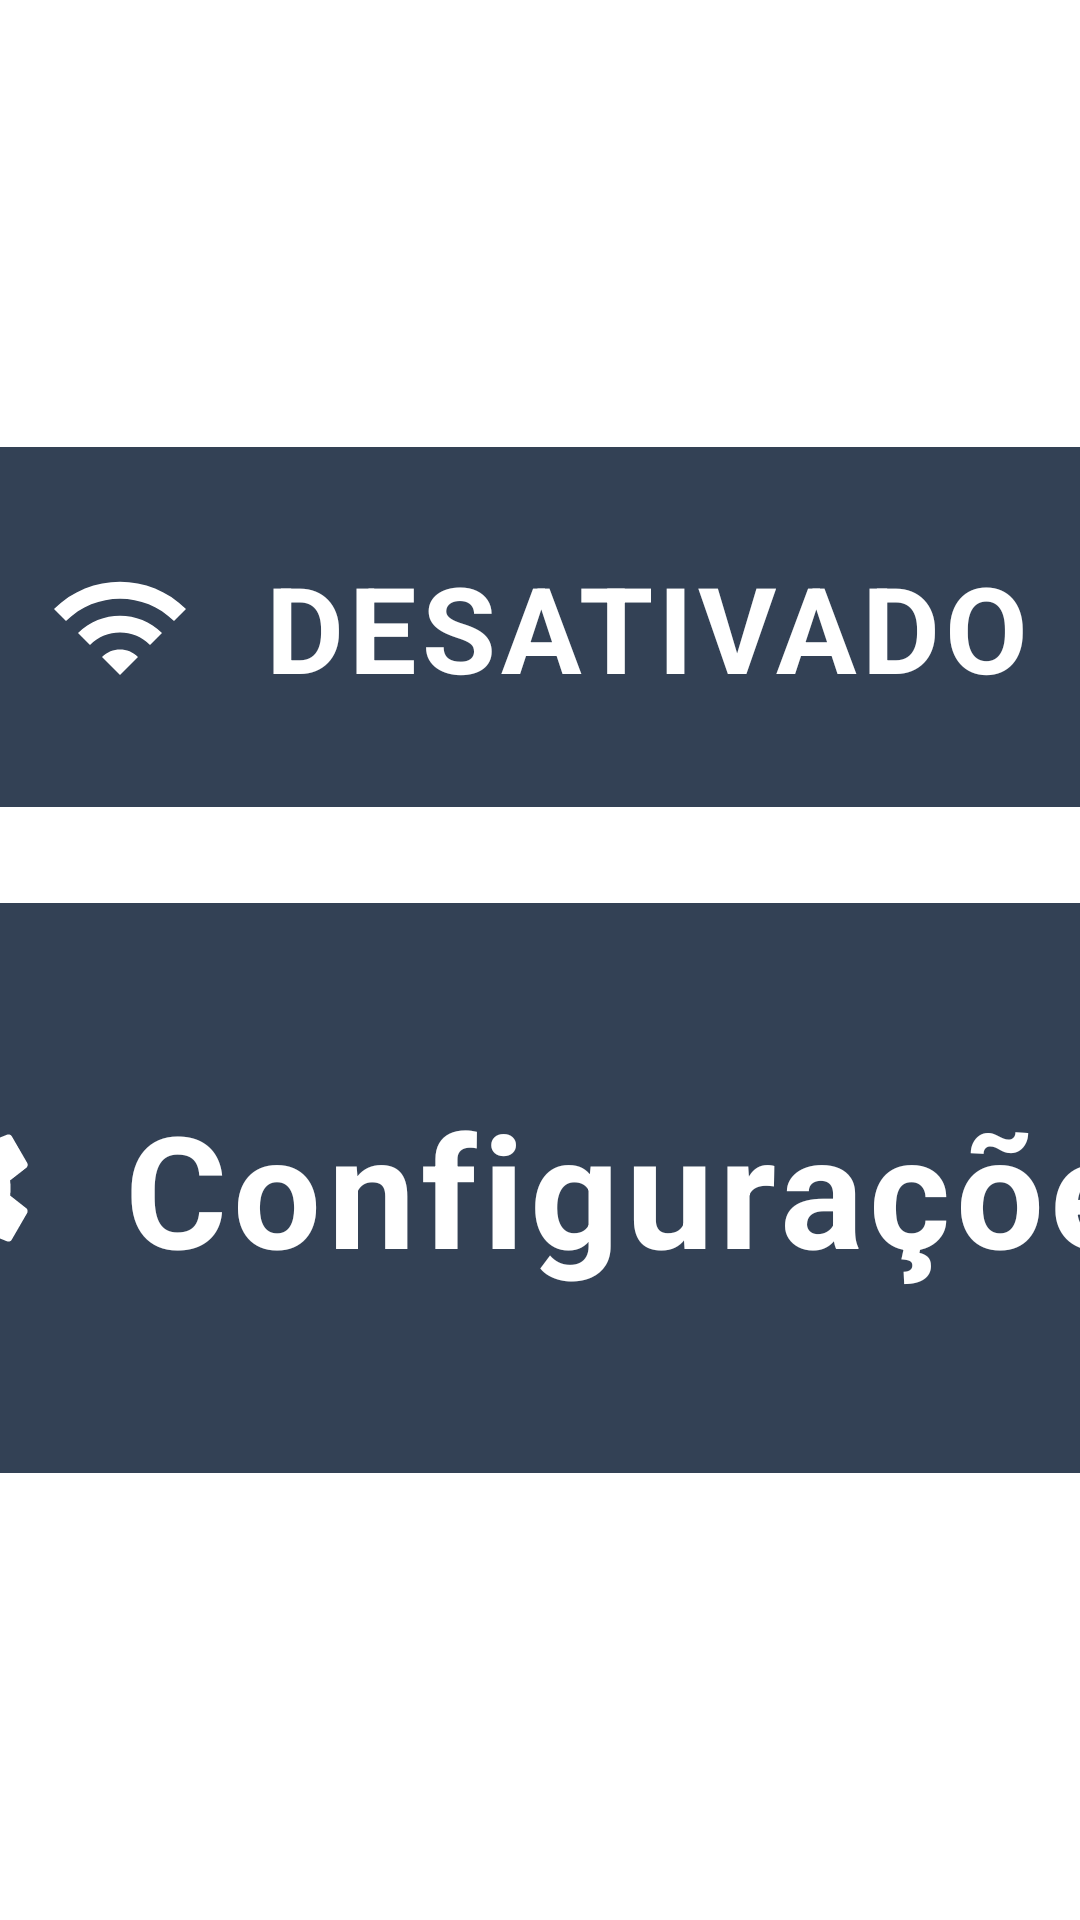

Reconstruct the res/layout file that produces this screen, plus the resources it refers to.
<!-- AndroidManifest.xml: application theme Theme.StarlinkRouter -->
<!-- res/layout/activity_main.xml -->
<?xml version="1.0" encoding="utf-8"?>
<LinearLayout xmlns:android="http://schemas.android.com/apk/res/android"
    android:layout_width="match_parent"
    android:layout_height="match_parent"
    android:orientation="vertical"
    android:gravity="center"
    android:background="@drawable/bg_gradient">

    <LinearLayout
        android:id="@+id/router_button"
        android:layout_width="750dp"
        android:layout_height="120dp"
        android:orientation="horizontal"
        android:gravity="center"
        android:background="@drawable/bg_button"
        android:clickable="true"
        android:focusable="true"
        android:paddingStart="40dp"
        android:paddingEnd="40dp">

        <ImageView
            android:id="@+id/router_icon"
            android:layout_width="48dp"
            android:layout_height="48dp"
            android:src="@drawable/ic_wifi"
            android:contentDescription="" />

        <TextView
            android:id="@+id/router_status"
            android:layout_width="wrap_content"
            android:layout_height="wrap_content"
            android:layout_marginStart="24dp"
            android:text="@string/router_disabled"
            android:textColor="@color/white"
            android:textSize="40sp"
            android:textStyle="bold"
            android:gravity="center"
            android:letterSpacing="0.04" />

    </LinearLayout>

    <View
        android:layout_width="match_parent"
        android:layout_height="32dp" />

    <LinearLayout
        android:id="@+id/settings_button"
        android:layout_width="750dp"
        android:layout_height="190dp"
        android:orientation="horizontal"
        android:gravity="center"
        android:background="@drawable/bg_button"
        android:clickable="true"
        android:focusable="true"
        android:paddingStart="40dp"
        android:paddingEnd="40dp">

        <ImageView
            android:layout_width="64dp"
            android:layout_height="64dp"
            android:src="@drawable/ic_settings"
            android:contentDescription="" />

        <TextView
            android:layout_width="wrap_content"
            android:layout_height="wrap_content"
            android:layout_marginStart="24dp"
            android:text="@string/open_settings"
            android:textColor="@color/white"
            android:textSize="52sp"
            android:textStyle="bold"
            android:gravity="center"
            android:letterSpacing="0.04" />

    </LinearLayout>

</LinearLayout>
<!-- resources referenced by this layout -->
<resources>
  <color name="white">#FFFFFF</color>
  <!-- drawable bg_button (drawable) -->
  <?xml version="1.0" encoding="utf-8"?>
  <shape xmlns:android="http://schemas.android.com/apk/res/android"
      android:shape="rectangle">
      <solid android:color="@color/off_gray" />
      <corners android:radius="32dp" />
  </shape>
  <!-- drawable ic_settings (drawable) -->
  <?xml version="1.0" encoding="utf-8"?>
  <vector xmlns:android="http://schemas.android.com/apk/res/android"
      android:width="48dp"
      android:height="48dp"
      android:viewportWidth="24"
      android:viewportHeight="24">
      <path
          android:fillColor="#FFFFFF"
          android:pathData="M19.14,12.94c0.04,-0.3 0.06,-0.61 0.06,-0.94c0,-0.32 -0.02,-0.64 -0.07,-0.94l2.03,-1.58c0.18,-0.14 0.23,-0.41 0.12,-0.61l-1.92,-3.32c-0.12,-0.22 -0.37,-0.29 -0.59,-0.22l-2.39,0.96c-0.5,-0.38 -1.03,-0.7 -1.62,-0.94L14.4,2.81c-0.04,-0.24 -0.24,-0.41 -0.48,-0.41h-3.84c-0.24,0 -0.43,0.17 -0.47,0.41L9.25,5.35C8.66,5.59 8.12,5.92 7.63,6.29L5.24,5.33c-0.22,-0.08 -0.47,0 -0.59,0.22L2.74,8.87C2.62,9.08 2.66,9.34 2.86,9.48l2.03,1.58C4.84,11.36 4.8,11.69 4.8,12s0.02,0.64 0.07,0.94l-2.03,1.58c-0.18,0.14 -0.23,0.41 -0.12,0.61l1.92,3.32c0.12,0.22 0.37,0.29 0.59,0.22l2.39,-0.96c0.5,0.38 1.03,0.7 1.62,0.94l0.36,2.54c0.05,0.24 0.24,0.41 0.48,0.41h3.84c0.24,0 0.44,-0.17 0.47,-0.41l0.36,-2.54c0.59,-0.24 1.13,-0.56 1.62,-0.94l2.39,0.96c0.22,0.08 0.47,0 0.59,-0.22l1.92,-3.32c0.12,-0.22 0.07,-0.47 -0.12,-0.61L19.14,12.94zM12,15.6c-1.98,0 -3.6,-1.62 -3.6,-3.6s1.62,-3.6 3.6,-3.6s3.6,1.62 3.6,3.6S13.98,15.6 12,15.6z"/>
  </vector>
  <!-- drawable ic_wifi (drawable) -->
  <?xml version="1.0" encoding="utf-8"?>
  <vector xmlns:android="http://schemas.android.com/apk/res/android"
      android:width="48dp"
      android:height="48dp"
      android:viewportWidth="24"
      android:viewportHeight="24">
      <path
          android:fillColor="#FFFFFF"
          android:pathData="M1,9L3,11C7.97,6.03 16.03,6.03 21,11L23,9C16.93,2.93 7.08,2.93 1,9ZM9,17L12,20L15,17C13.35,15.34 10.66,15.34 9,17ZM5,13L7,15C9.76,12.24 14.24,12.24 17,15L19,13C15.14,9.14 8.87,9.14 5,13Z"/>
  </vector>
  <string name="open_settings">Configurações</string>
  <string name="router_disabled">DESATIVADO</string>
  <style name="Theme.StarlinkRouter" parent="@android:style/Theme.Material.NoActionBar">
          <item name="android:windowBackground">@drawable/bg_gradient</item>
          <item name="android:statusBarColor">@color/bg_top</item>
          <item name="android:navigationBarColor">@color/bg_bottom</item>
          <item name="android:colorAccent">@color/icon_bg</item>
      </style>
  <color name="off_gray">#334155</color>
  <color name="bg_top">#0F172A</color>
  <color name="bg_bottom">#020617</color>
  <color name="icon_bg">#0EA5E9</color>
</resources>
